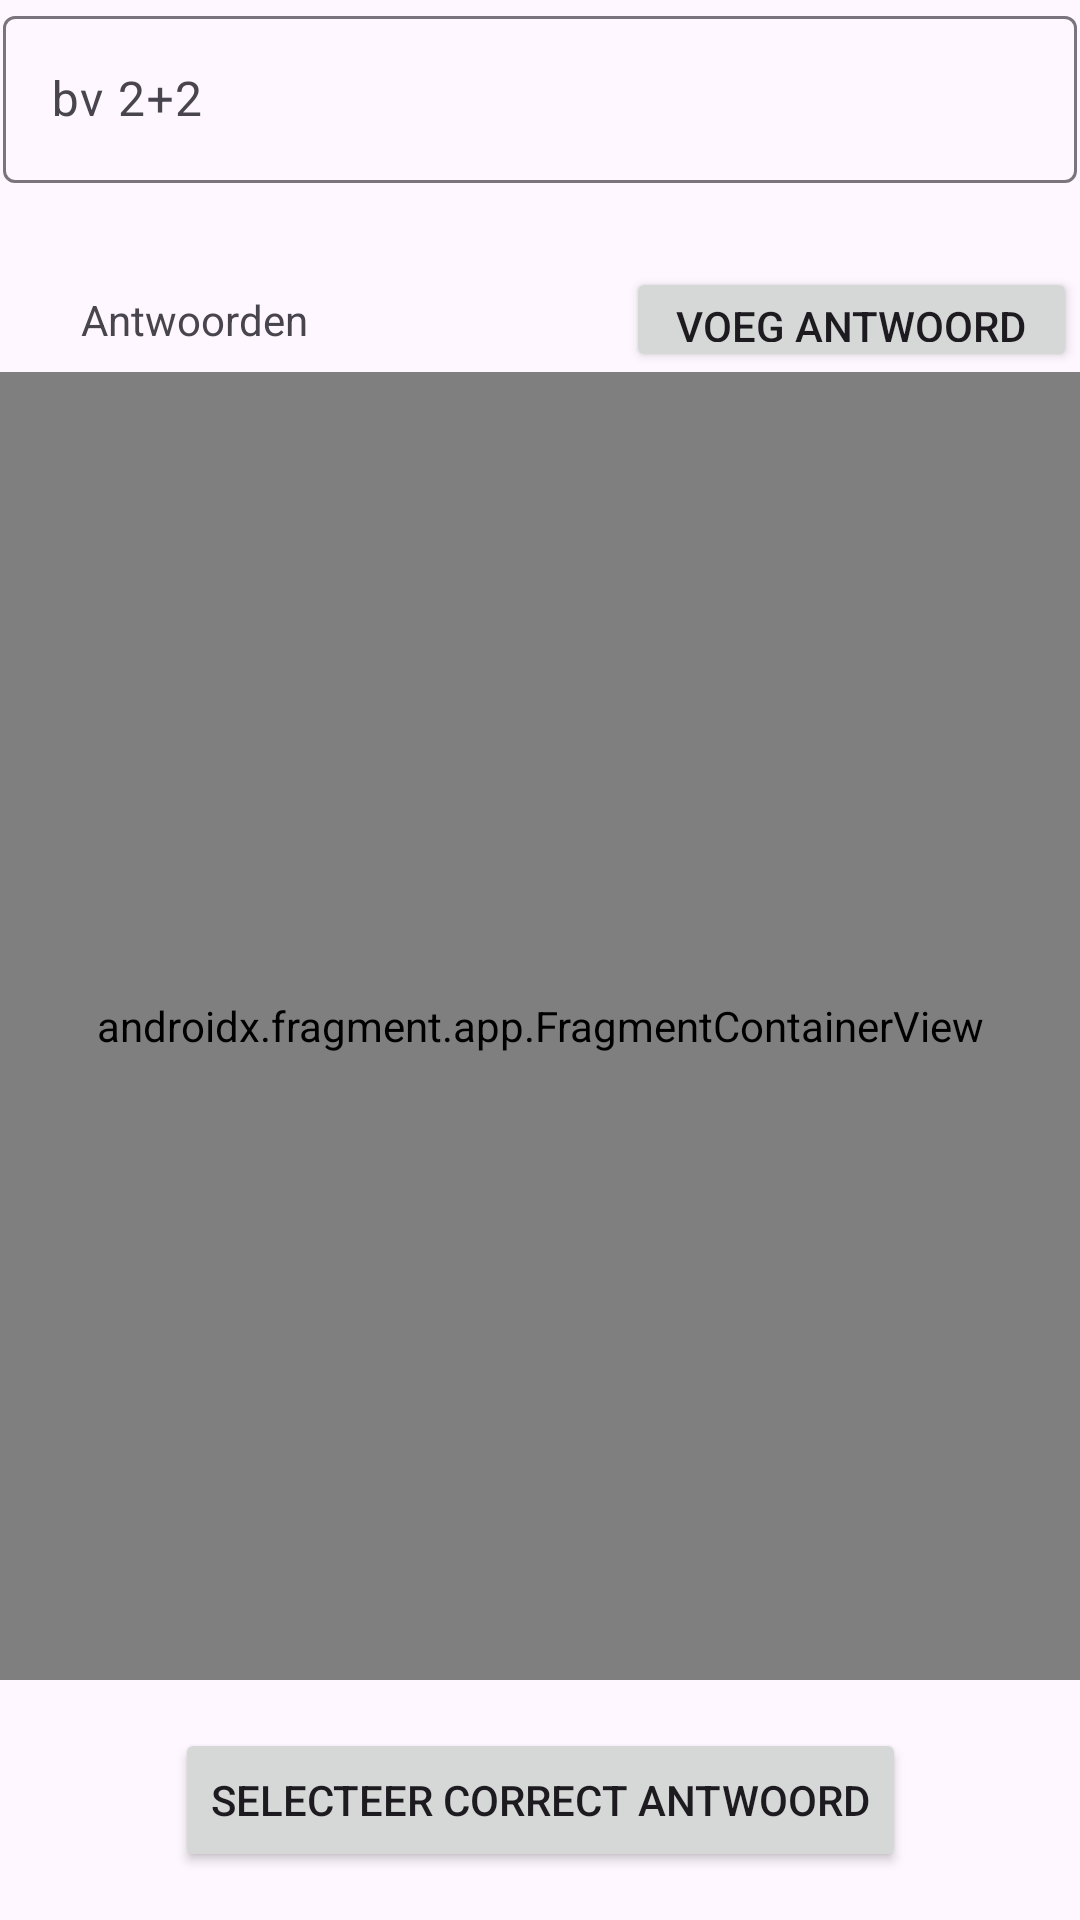

Produce the Android XML layout that renders to this screen, including the resource entries it uses.
<!-- AndroidManifest.xml: application theme Theme.Projecty -->
<!-- res/layout/fragment_closed_question.xml -->
<?xml version="1.0" encoding="utf-8"?>
<androidx.constraintlayout.widget.ConstraintLayout xmlns:android="http://schemas.android.com/apk/res/android"
    xmlns:app="http://schemas.android.com/apk/res-auto"
    xmlns:tools="http://schemas.android.com/tools"
    android:layout_width="match_parent"
    android:layout_height="match_parent"
    tools:context=".admin.fragments.ClosedQuestion">

    <com.google.android.material.textfield.TextInputLayout
        android:id="@+id/textInputLayout"
        android:layout_width="0dp"
        android:layout_height="wrap_content"
        android:layout_marginStart="1dp"
        android:layout_marginEnd="1dp"
        app:layout_constraintEnd_toEndOf="parent"
        app:layout_constraintStart_toStartOf="parent"
        tools:layout_editor_absoluteY="26dp">

        <com.google.android.material.textfield.TextInputEditText
            android:id="@+id/questionInput"
            android:layout_width="match_parent"
            android:layout_height="wrap_content"
            android:hint="bv 2+2" />
    </com.google.android.material.textfield.TextInputLayout>

    <TextView
        android:id="@+id/textView14"
        android:layout_width="wrap_content"
        android:layout_height="wrap_content"
        android:layout_marginStart="27dp"
        android:layout_marginTop="36dp"
        android:layout_marginEnd="106dp"
        android:text="Antwoorden"
        app:layout_constraintEnd_toStartOf="@+id/addAnswerButton"
        app:layout_constraintStart_toStartOf="parent"
        app:layout_constraintTop_toBottomOf="@+id/textInputLayout" />

    <Button
        android:id="@+id/addAnswerButton"
        android:layout_width="0dp"
        android:layout_height="35dp"
        android:layout_marginTop="28dp"
        android:layout_marginEnd="1dp"
        android:text="Voeg antwoord toe"
        app:layout_constraintEnd_toEndOf="parent"
        app:layout_constraintStart_toEndOf="@+id/textView14"
        app:layout_constraintTop_toBottomOf="@+id/textInputLayout" />

    <androidx.fragment.app.FragmentContainerView
        android:id="@+id/containerAnswers"
        android:name="edu.ap.projecty.admin.fragments.AnswerClosedQuestion"
        android:layout_width="0dp"
        android:layout_height="0dp"
        android:layout_marginBottom="80dp"
        app:layout_constraintTop_toBottomOf="@+id/addAnswerButton"
        app:layout_constraintBottom_toBottomOf="parent"
        app:layout_constraintEnd_toEndOf="parent"
        app:layout_constraintStart_toStartOf="parent" />

    <Button
        android:id="@+id/selectCorrectAnswerButton"
        android:layout_width="wrap_content"
        android:layout_height="wrap_content"
        android:layout_marginBottom="16dp"
        android:text="Selecteer correct antwoord"
        app:layout_constraintBottom_toBottomOf="parent"
        app:layout_constraintEnd_toEndOf="parent"
        app:layout_constraintStart_toStartOf="parent" />

</androidx.constraintlayout.widget.ConstraintLayout>
<!-- resources referenced by this layout -->
<resources>
  <style name="Theme.Projecty" parent="android:Theme.Material.Light.NoActionBar" />
</resources>
